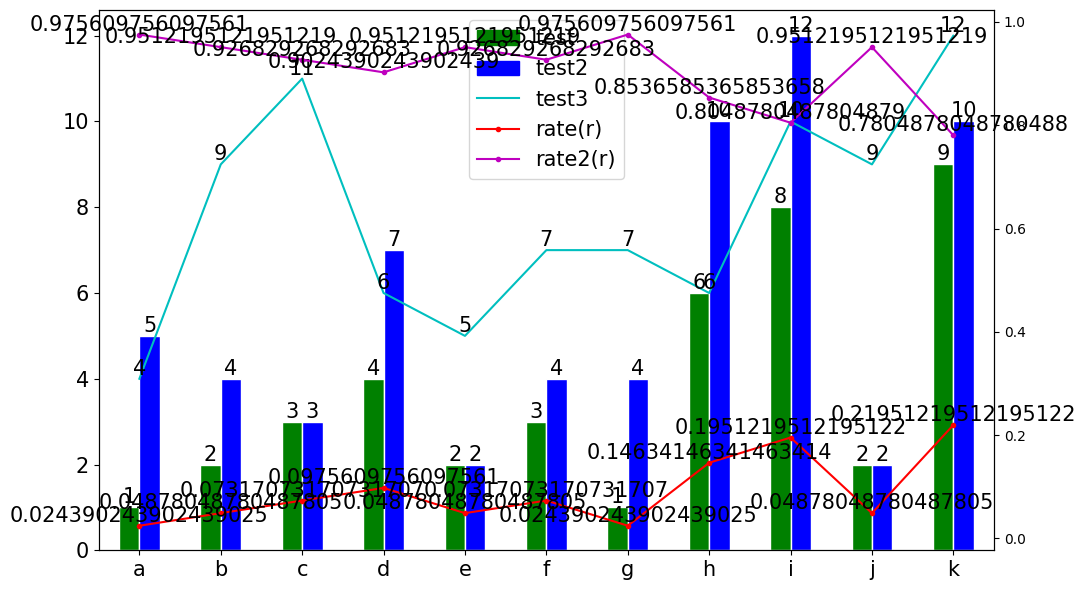

Write Python code to recreate this figure.
# -*- coding: utf-8 -*-

import matplotlib as mpl
mpl.rcParams['font.sans-serif'] = ['SimHei']
mpl.rcParams['font.serif'] = ['SimHei']
mpl.rcParams['axes.unicode_minus'] = False
import matplotlib.pyplot as plt
import matplotlib.patches as mpatches


def plot_BarsLines(df, bar_col_infos_left, line_col_infos_left=None,
                   line_col_infos_right=None,
                   label_bar_data=False, label_line_data=False,
                   figsize=(11, 6), title=None, fontsize=15,
                   fig_save_path=None, xtick_rotation=360):
    '''
    绘制条形图叠加折线图

    bar_col_infos_格式:
        {col1: (clor1, lbl1), col2: (clor2, lbl2), ...}
    line_col_infos_格式:
        {col1: (styl1, lbl1), col2: (styl2, lbl2), ...}
    '''

    def get_cols_clors_lbls(bar_cols_info, lbl_ext=None):
        cols, clors, lbls = [], [], []
        for col, clor_lbl in bar_cols_info.items():
            cols.append(col)
            clors.append(clor_lbl[0])
            lbls.append(clor_lbl[1]+lbl_ext if lbl_ext else clor_lbl[1])
        return cols, clors, lbls

    def add_bar_data(bars, ax):
        '''bar上标注数据'''
        for bar in bars:
            height = bar.get_height()
            ax.text(bar.get_x() + bar.get_width() / 2, height, height,
                    ha='center', va='bottom', fontsize=fontsize)
            bar.set_edgecolor('white')

    def add_line_data(series, ax):
        '''在series（pd.Series）绘制的折线图上标注数据'''
        for idx, val in series.to_dict().items():
            ax.text(idx, val, val, ha='center', va='bottom', fontsize=fontsize)

    _, ax1 = plt.subplots(figsize=figsize)
    if line_col_infos_right is not None:
        ax2 = ax1.twinx()

    # 左轴bar
    bar_cols_left, bar_clors_left, bar_lbls_left = \
                                       get_cols_clors_lbls(bar_col_infos_left)
    bars = df[bar_cols_left].plot(ax=ax1, kind='bar', color=bar_clors_left)
    # 数据标注
    if label_bar_data:
        add_bar_data(bars.patches, ax1)

    # lns存放legends信息
    lns = [mpatches.Patch(color=bar_clors_left[_], label=bar_lbls_left[_]) \
                                      for _ in range(len(bar_col_infos_left))]

    # 左轴折线
    if line_col_infos_left is not None:
        for col, styl_lbl in line_col_infos_left.items():
            ln = ax1.plot(df[col], styl_lbl[0], label=styl_lbl[1])
            lns.append(ln[0])
            # 数据标注
            if label_line_data:
                add_line_data(df[col], ax1)

    # 右轴折线
    if line_col_infos_right is not None:
        for col, styl_lbl in line_col_infos_right.items():
            ln = ax2.plot(df[col], styl_lbl[0], label=styl_lbl[1]+'(r)')
            lns.append(ln[0])
            # 数据标注
            if label_line_data:
                add_line_data(df[col], ax2)

    labs = [l.get_label() for l in lns]
    ax1.legend(lns, labs, loc=0, fontsize=fontsize)

    ax1.tick_params(labelsize=fontsize, rotation=xtick_rotation)

    plt.tight_layout()

    if title:
        plt.title(title, fontsize=fontsize)

    if fig_save_path:
        plt.savefig(fig_save_path)

    plt.show()


if __name__ == '__main__':
    import numpy as np
    import pandas as pd

    df = pd.DataFrame({'test': [1, 2, 3, 4, 2, 3, 1, 6, 8, 2, 9]})
    df.index = ['a', 'b', 'c', 'd', 'e', 'f', 'g', 'h', 'i', 'j', 'k']
    df['rate'] = df['test'] / df['test'].sum()
    df['rate2'] = 1 - df['rate']
    df['test2'] = df['test'].apply(lambda x: x + np.random.randint(5))
    df['test3'] = df['test'].apply(lambda x: x + np.random.randint(10))

    bar_col_infos_left = {'test': ('g', 'test'), 'test2': ('b', 'test2')}

    line_col_infos_left = {'test3': ('c', 'test3')}
    line_col_infos_right = {'rate': ('.-r', 'rate'), 'rate2': ('.-m', 'rate2')}

    label_bar_data, label_line_data = True, True
    figsize, fontsize = (11, 6), 15

    plot_BarsLines(df, bar_col_infos_left=bar_col_infos_left,
                   line_col_infos_left=line_col_infos_left,
                   line_col_infos_right=line_col_infos_right,
                   label_bar_data=label_bar_data,
                   label_line_data=label_line_data,
                   figsize=figsize, fontsize=fontsize)
